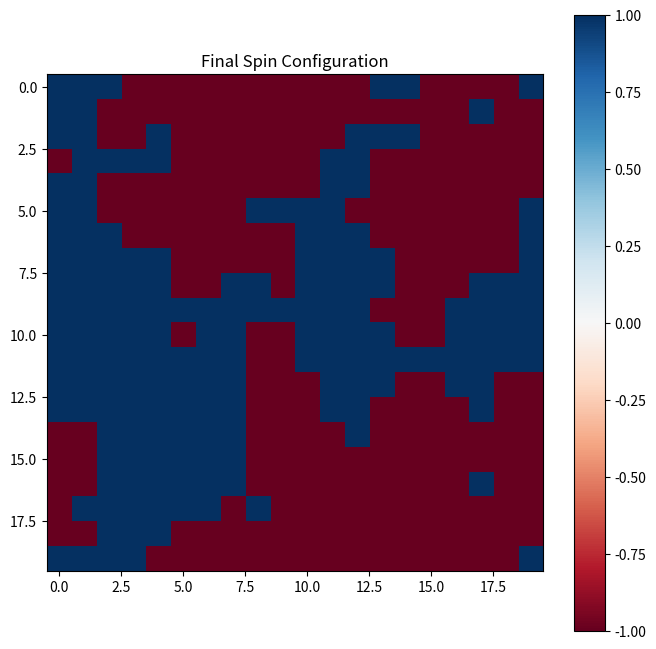

Source code (Python):
import numpy as np
import matplotlib.pyplot as plt

def ising_model(L, J, h, T, num_steps):
    """
    Simulates the 2D Ising model using the Metropolis algorithm.

    Parameters:
    L (int): The size of the square lattice.
    J (float): The exchange interaction or coupling constant.
    h (float): The external magnetic field.
    T (float): The temperature of the system.
    num_steps (int): The number of Monte Carlo steps to perform.

    Returns:
    np.ndarray: The final state of the spin lattice.
    """
    # Initialize the spin lattice randomly
    spins = 2 * np.random.randint(2, size=(L, L)) - 1

    # Perform the Monte Carlo simulation
    for _ in range(num_steps):
        # Select a random spin
        i, j = np.random.randint(0, L, size=2)

        # Calculate the energy change for flipping the spin
        delta_E = 2 * J * spins[i, j] * (spins[(i-1) % L, j] + spins[(i+1) % L, j] +
                                         spins[i, (j-1) % L] + spins[i, (j+1) % L]) + 2 * h * spins[i, j]

        # Apply the Metropolis algorithm to decide whether to flip the spin
        if delta_E <= 0 or np.random.rand() < np.exp(-delta_E / T):
            spins[i, j] *= -1

    return spins

# Example usage
L = 20
J = 1.0
h = 0.0
T = 2.4
num_steps = 10000

final_state = ising_model(L, J, h, T, num_steps)

# Visualize the final spin configuration
plt.figure(figsize=(8, 8))
plt.imshow(final_state, cmap='RdBu')
plt.colorbar()
plt.title('Final Spin Configuration')
plt.show()